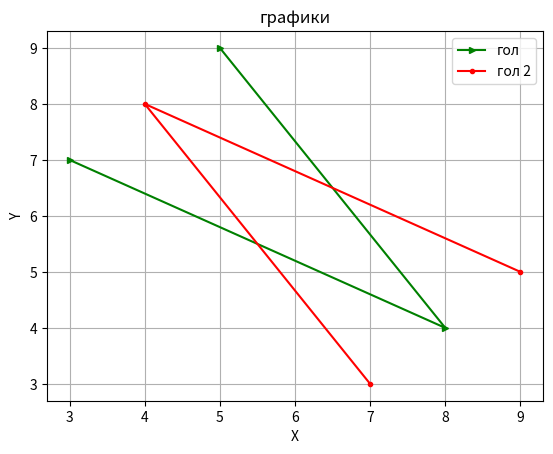

Recreate this plot in Python.
import matplotlib.pyplot as plt
x=[3,8,5]
y=[7,4,9]
plt.plot(x,y,color='g',label='гол',marker='>',ms=5)
plt.plot(y,x,color='r',label='гол 2',marker='o',ms=3)
plt.xlabel('X')
plt.ylabel('Y')
plt.legend()
plt.title('графики')
plt.grid()
plt.savefig('графики')
